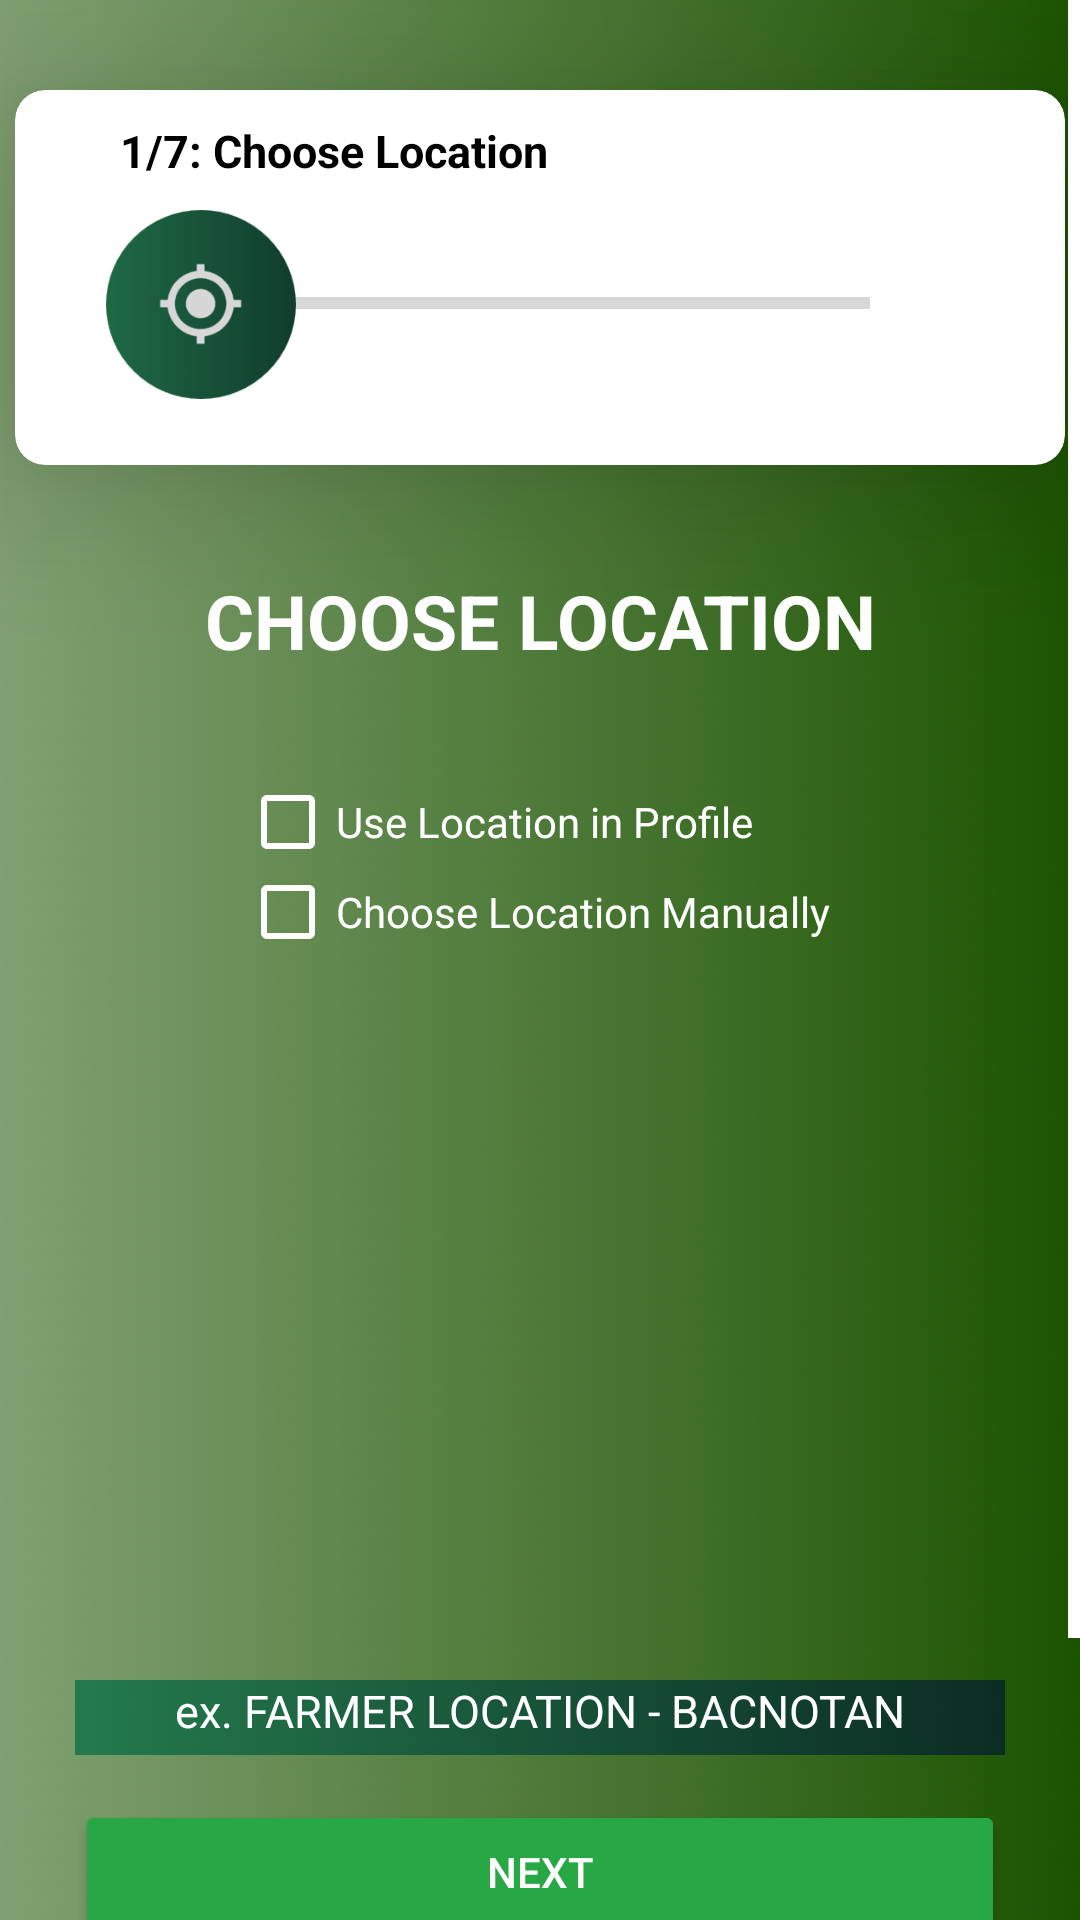

Layout XML and referenced resources for this Android screen:
<!-- AndroidManifest.xml: application theme Theme.FarmAnalyticaV2 -->
<!-- res/layout/fragment_with_fertilizer_step1.xml -->
<?xml version="1.0" encoding="utf-8"?>
<FrameLayout xmlns:android="http://schemas.android.com/apk/res/android"
    xmlns:app="http://schemas.android.com/apk/res-auto"
    xmlns:tools="http://schemas.android.com/tools"
    android:layout_width="match_parent"
    android:layout_height="match_parent"
    xmlns:card_view="http://schemas.android.com/apk/res-auto"
    android:background="@drawable/green_gradient"
    tools:context=".Application">

    <ScrollView
        android:layout_width="match_parent"
        android:layout_height="wrap_content"
        android:scrollbarThumbVertical="@android:color/white">

        <RelativeLayout
            android:layout_width="match_parent"
            android:layout_height="750dp">

            <androidx.cardview.widget.CardView
                android:id="@+id/card_view9"
                android:layout_marginTop="30dp"
                android:layout_marginBottom="10dp"
                android:layout_gravity="center"
                android:layout_width="350dp"
                android:layout_height="125dp"
                android:layout_centerHorizontal="true"
                card_view:cardElevation="30dp"
                card_view:cardBackgroundColor="@android:color/white"
                app:cardCornerRadius="10dp">

                <TextView
                    android:layout_width="wrap_content"
                    android:layout_height="wrap_content"
                    android:layout_marginStart="35dp"
                    android:text="1/7: Choose Location"
                    android:textAppearance="@style/TextAppearance.AppCompat.Display1"
                    android:textColor="@color/black"
                    android:textSize="15sp"
                    android:textStyle="bold"
                    android:translationY="10dp" />

                <ProgressBar
                    style="?android:attr/progressBarStyleHorizontal"
                    android:layout_width="240dp"
                    android:layout_height="wrap_content"
                    android:layout_marginTop="63dp"
                    android:layout_marginStart="45dp"/>

                <ImageView
                    android:layout_width="34dp"
                    android:layout_height="36dp"
                    app:srcCompat="@drawable/form_error_check"
                    android:layout_marginTop="52dp"
                    android:layout_marginStart="275dp"/>

                <ImageView
                    android:layout_width="84dp"
                    android:layout_height="63dp"
                    android:layout_marginTop="40dp"
                    android:layout_marginStart="20dp"
                    app:srcCompat="@drawable/selectlocation" />

            </androidx.cardview.widget.CardView>

            <TextView
                android:id="@+id/textView1"
                android:layout_width="match_parent"
                android:layout_height="wrap_content"
                android:text="CHOOSE LOCATION"
                android:textAlignment="center"
                android:textAppearance="@style/TextAppearance.AppCompat.Display1"
                android:textColor="#FFFFFF"
                android:textSize="25dp"
                android:textStyle="bold"
                android:translationY="190dp" />

            <androidx.cardview.widget.CardView
                android:layout_width="350dp"
                android:layout_height="500dp"
                android:translationY="250dp"
                card_view:cardBackgroundColor="@android:color/transparent"
                app:cardElevation="0dp"
                android:layout_centerHorizontal="true"
                card_view:cardCornerRadius="4dp">

                <CheckBox
                    android:layout_width="match_parent"
                    android:layout_height="wrap_content"
                    android:buttonTint="@color/white"
                    android:text="Use Location in Profile"
                    android:textColor="@color/white"
                    android:layout_centerHorizontal="true"
                    android:layout_marginLeft="75dp"
                    android:layout_marginRight="75dp"/>

                <CheckBox
                    android:id="@+id/locationCheckboxWF"
                    android:layout_width="match_parent"
                    android:layout_height="wrap_content"
                    android:buttonTint="@color/white"
                    android:translationY="30dp"
                    android:text="Choose Location Manually"
                    android:textColor="@color/white"
                    android:layout_centerHorizontal="true"
                    android:layout_marginLeft="75dp"
                    android:layout_marginRight="75dp"/>

                
                <LinearLayout
                    android:id="@+id/dropdownContainerWF"
                    android:layout_width="match_parent"
                    android:layout_height="200dp"
                    android:orientation="vertical"
                    android:translationY="100dp"
                    android:visibility="invisible">

                    <TextView
                        android:layout_width="match_parent"
                        android:layout_height="wrap_content"
                        android:textAlignment="center"
                        android:text="Province"
                        android:textAppearance="@style/TextAppearance.AppCompat.Display1"
                        android:textColor="@color/white"
                        android:textSize="15sp"
                        android:textStyle="bold"
                        android:translationY="5dp" />

                    <Spinner
                        android:id="@+id/provinceDropdownWF"
                        android:layout_width="match_parent"
                        android:layout_height="50dp"
                        style="@style/Widget.AppCompat.DropDownItem.Spinner"
                        android:layout_marginStart="20dp"
                        android:layout_marginEnd="20dp"
                        android:translationY="15dp"
                        android:background="@drawable/spinner_style"/>

                    <TextView
                        android:layout_width="match_parent"
                        android:layout_height="wrap_content"
                        android:textAlignment="center"
                        android:text="Municipality"
                        android:textAppearance="@style/TextAppearance.AppCompat.Display1"
                        android:textColor="@color/white"
                        android:textSize="15sp"
                        android:textStyle="bold"
                        android:translationY="35dp" />

                    <Spinner
                        android:id="@+id/municipalityDropdownWF"
                        android:layout_width="match_parent"
                        android:layout_marginTop="20dp"
                        android:layout_marginStart="20dp"
                        android:layout_marginEnd="20dp"
                        android:layout_height="50dp"
                        android:translationY="20dp"
                        style="@style/Widget.AppCompat.DropDownItem.Spinner"
                        android:background="@drawable/spinner_style" />

                </LinearLayout>

                <TextView
                    android:id="@+id/showLocationWF"
                    android:layout_width="match_parent"
                    android:layout_height="25dp"
                    android:textAlignment="center"
                    android:background="@drawable/green_bg"
                    android:text="ex. FARMER LOCATION - BACNOTAN"
                    android:textAppearance="@style/TextAppearance.AppCompat.Display1"
                    android:textColor="@color/white"
                    android:layout_marginStart="20dp"
                    android:layout_marginEnd="20dp"
                    android:textSize="15sp"
                    android:translationY="310dp" />

                <Button
                    android:id="@+id/nextWFS2"
                    android:layout_width="match_parent"
                    android:layout_height="wrap_content"
                    app:backgroundTint="#28A745"
                    app:strokeWidth="2dp"
                    app:strokeColor="#28A745"
                    android:text="NEXT"
                    android:textAppearance="@style/TextAppearance.AppCompat.Body2"
                    android:textColor="#FFFFFF"
                    android:layout_marginStart="20dp"
                    android:layout_marginEnd="20dp"
                    android:translationY="350dp"/>

                <Button
                    android:id="@+id/backtoAppOptionsFromWF"
                    android:layout_width="match_parent"
                    android:layout_height="wrap_content"
                    app:backgroundTint="#28A745"
                    app:strokeWidth="2dp"
                    app:strokeColor="#28A745"
                    android:text="BACK"
                    android:textAppearance="@style/TextAppearance.AppCompat.Body2"
                    android:textColor="#FFFFFF"
                    android:layout_marginStart="20dp"
                    android:layout_marginEnd="20dp"
                    android:translationY="430dp"/>

            </androidx.cardview.widget.CardView>



        </RelativeLayout>
    </ScrollView>

</FrameLayout>
<!-- resources referenced by this layout -->
<resources>
  <color name="black">#FF000000</color>
  <color name="white">#FFFFFFFF</color>
  <!-- drawable green_bg: png bitmap (drawable, 443686 bytes) -->
  <!-- drawable green_gradient: png bitmap (drawable, 112594 bytes) -->
  <!-- drawable selectlocation: png bitmap (drawable, 13785 bytes) -->
  <!-- drawable spinner_style (drawable) -->
  <?xml version="1.0" encoding="utf-8"?>
  
  <selector xmlns:android="http://schemas.android.com/apk/res/android">
      <item>
          <layer-list>
              <item>
                  <shape android:shape="rectangle">
                      <solid android:color="@color/white"/>
                      <corners android:radius="4dp"/>
                      <padding
                          android:right="10dp"
                          android:left="10dp"/>
                  </shape>
              </item>
              <item
                  android:drawable="@drawable/dropdown_arrow"
                  android:gravity="end"/>
          </layer-list>
      </item>
  </selector>
  <style name="Theme.FarmAnalyticaV2" parent="Theme.MaterialComponents.DayNight.NoActionBar">
          
          <item name="colorPrimary">#28A745</item>
          <item name="colorPrimaryVariant">@color/black</item>
          <item name="colorOnPrimary">@color/white</item>
          
          <item name="colorSecondary">@color/teal_200</item>
          <item name="colorSecondaryVariant">@color/teal_700</item>
          <item name="colorOnSecondary">@color/black</item>
          
          <item name="android:statusBarColor">?attr/colorPrimaryVariant</item>
          
      </style>
  <!-- drawable dropdown_arrow (drawable) -->
  <vector android:alpha="0.5" android:height="15dp" android:tint="#000000"
      android:viewportHeight="24" android:viewportWidth="24"
      android:width="30dp" xmlns:android="http://schemas.android.com/apk/res/android">
      <path android:fillColor="@android:color/white" android:pathData="M7,10l5,5 5,-5z"/>
  </vector>
  <color name="teal_200">#FF03DAC5</color>
  <color name="teal_700">#FF018786</color>
</resources>
